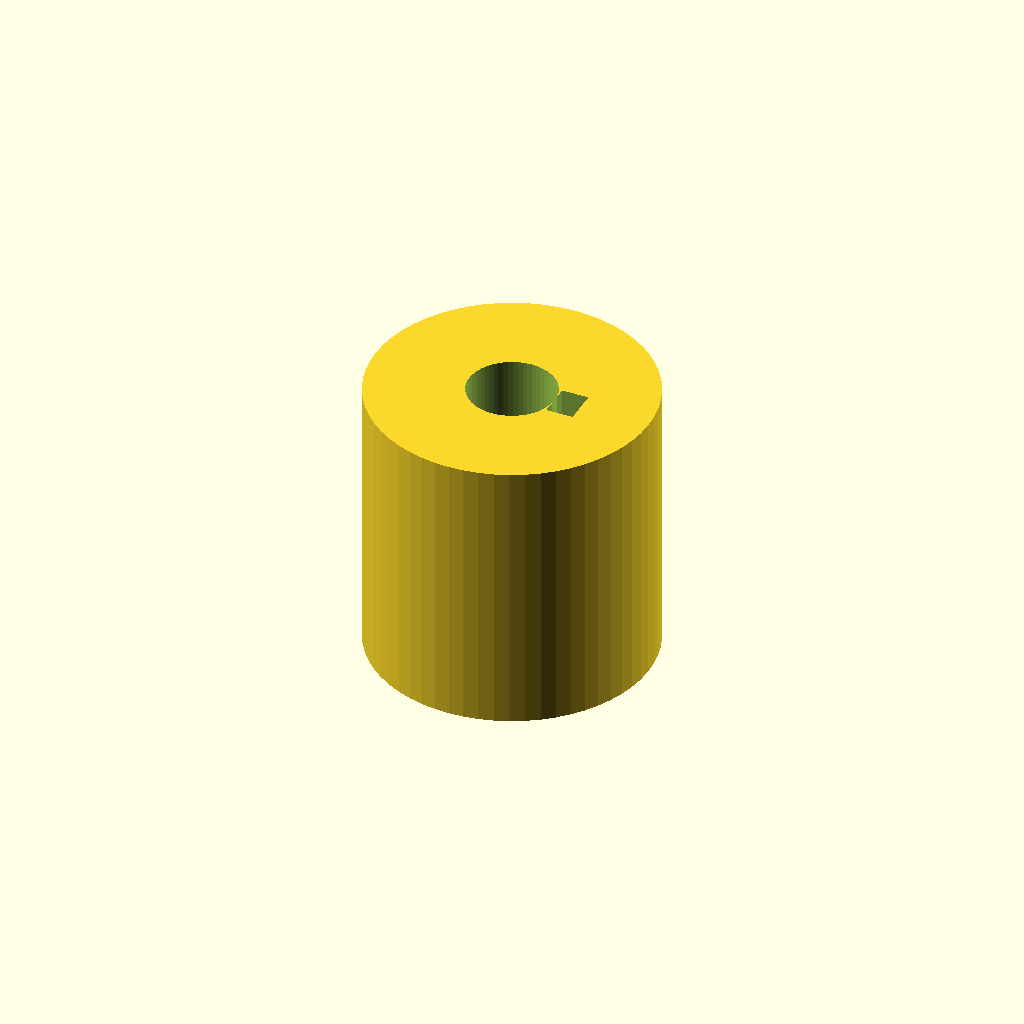
Cell 1 — every parameter at its default value.
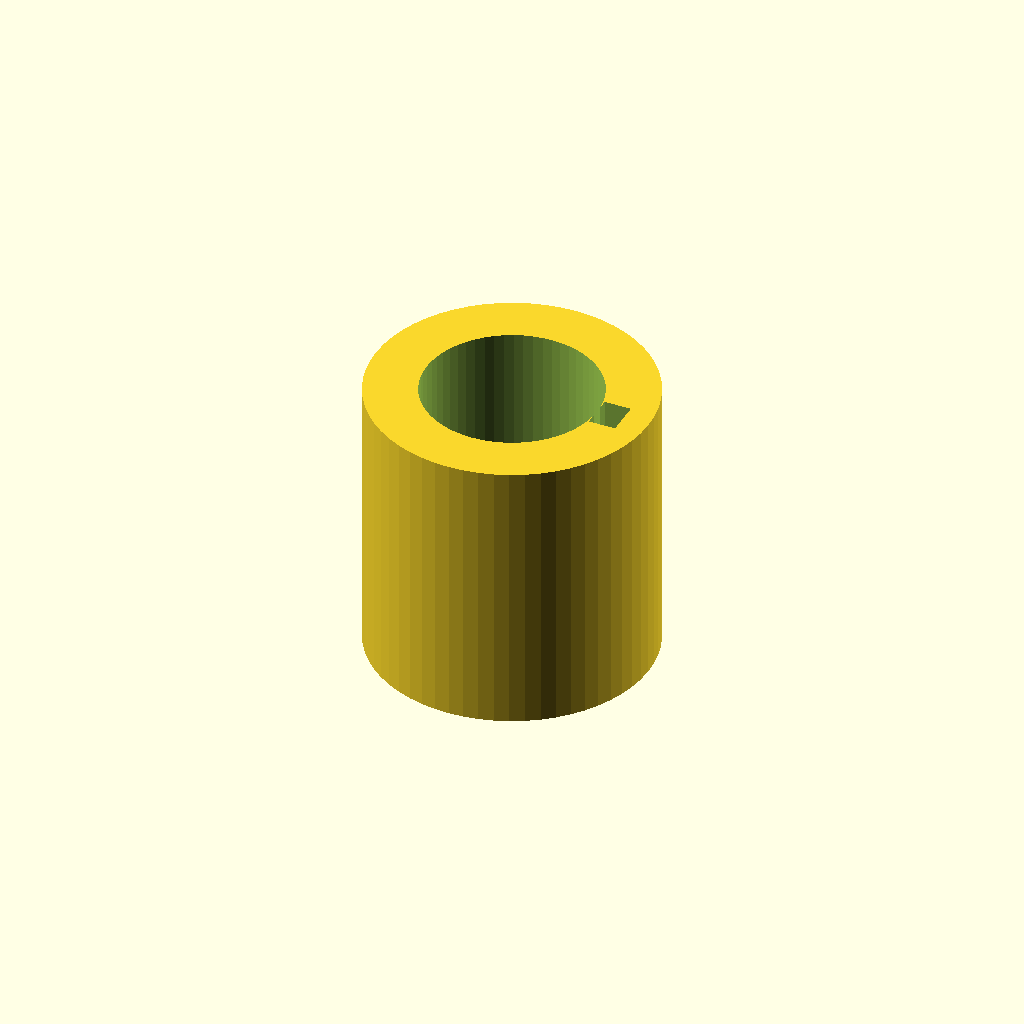
Cell 2: the same model with shaft_d = 10.
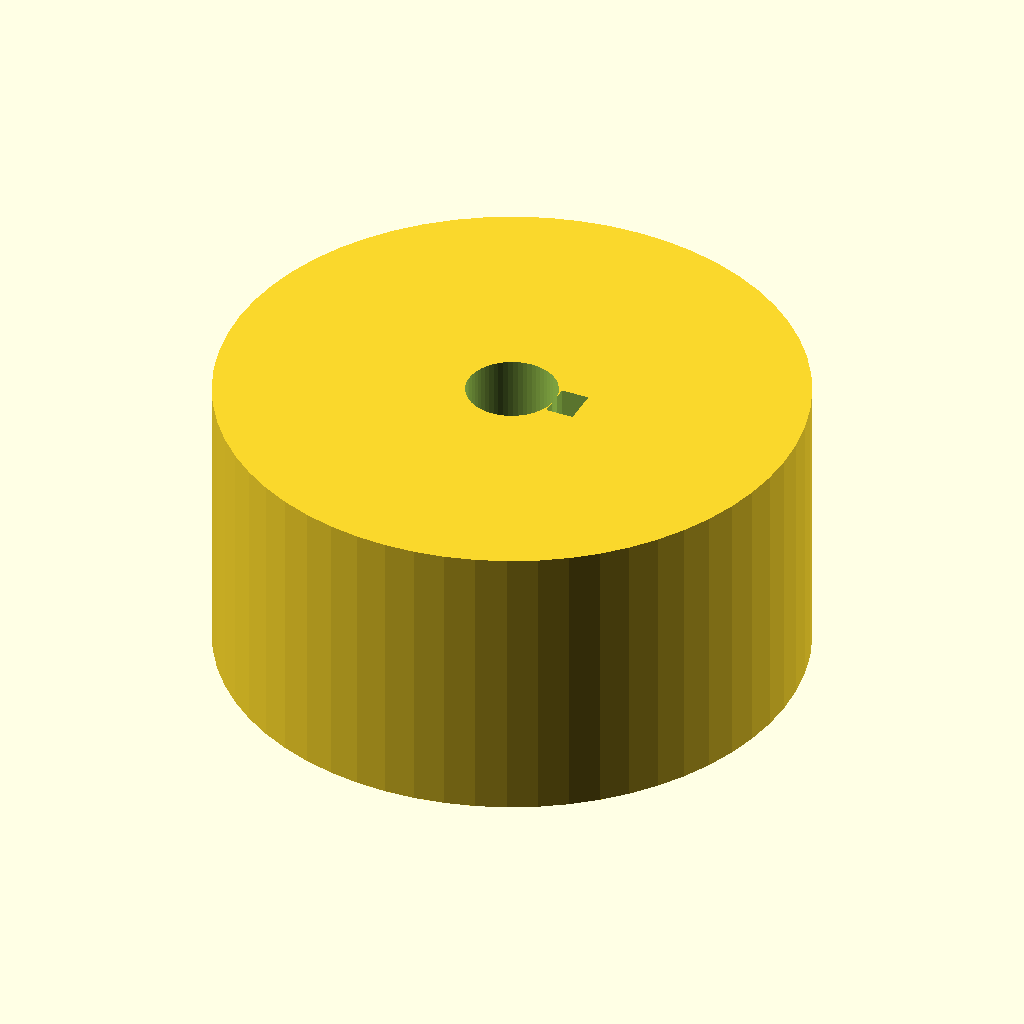
Cell 3: the same model with outer_d = 32.
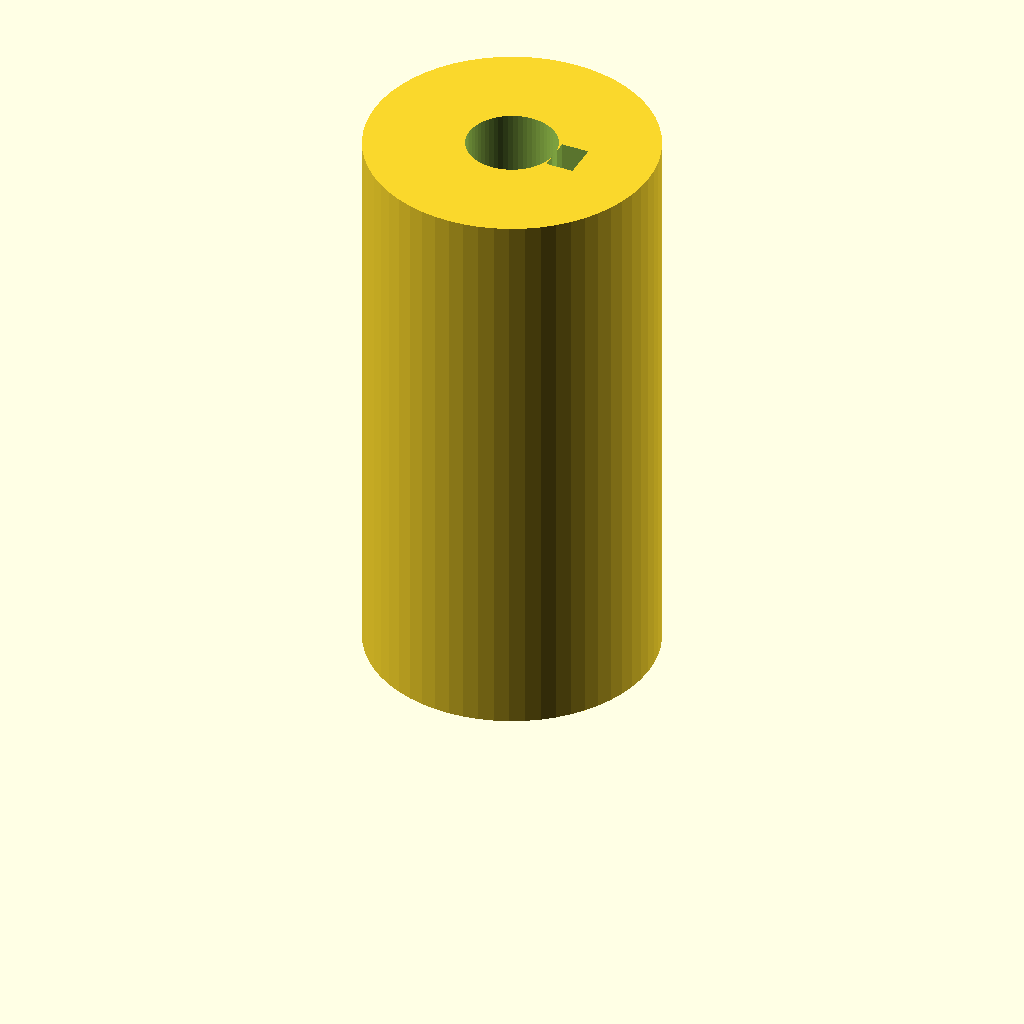
Cell 4: length = 32 (everything else at default).
All cells are drawn from one camera (rotation 55°, 0°, 25°, orthographic, colour scheme Cornfield), so only the parameter changes between them.
Source of the model, optional_data/data/parts/part_0440.scad:
// Keyway hub for a 5 mm shaft.
$fn = 60;
eps = 0.02;
shaft_d = 5;
outer_d = 16;
length = 16;
key_w = 2;
key_depth = 1.5;
difference() {
    cylinder(d = outer_d, h = length);
    translate([0, 0, -eps]) cylinder(d = shaft_d, h = length + 2 * eps);
    translate([shaft_d / 2 - eps, -key_w / 2, -eps]) cube([key_depth + 2 * eps, key_w, length + 2 * eps]);
    translate([-outer_d / 2 - eps, 0, length / 2]) rotate([0, 90, 0]) cylinder(d = 3.3, h = outer_d / 2 + 2 * eps);
}
Customizer parameters (derived from the source; name, type, default, range or options):
eps: number, default 0.02
shaft_d: number, default 5
outer_d: number, default 16
length: number, default 16
key_w: number, default 2
key_depth: number, default 1.5
